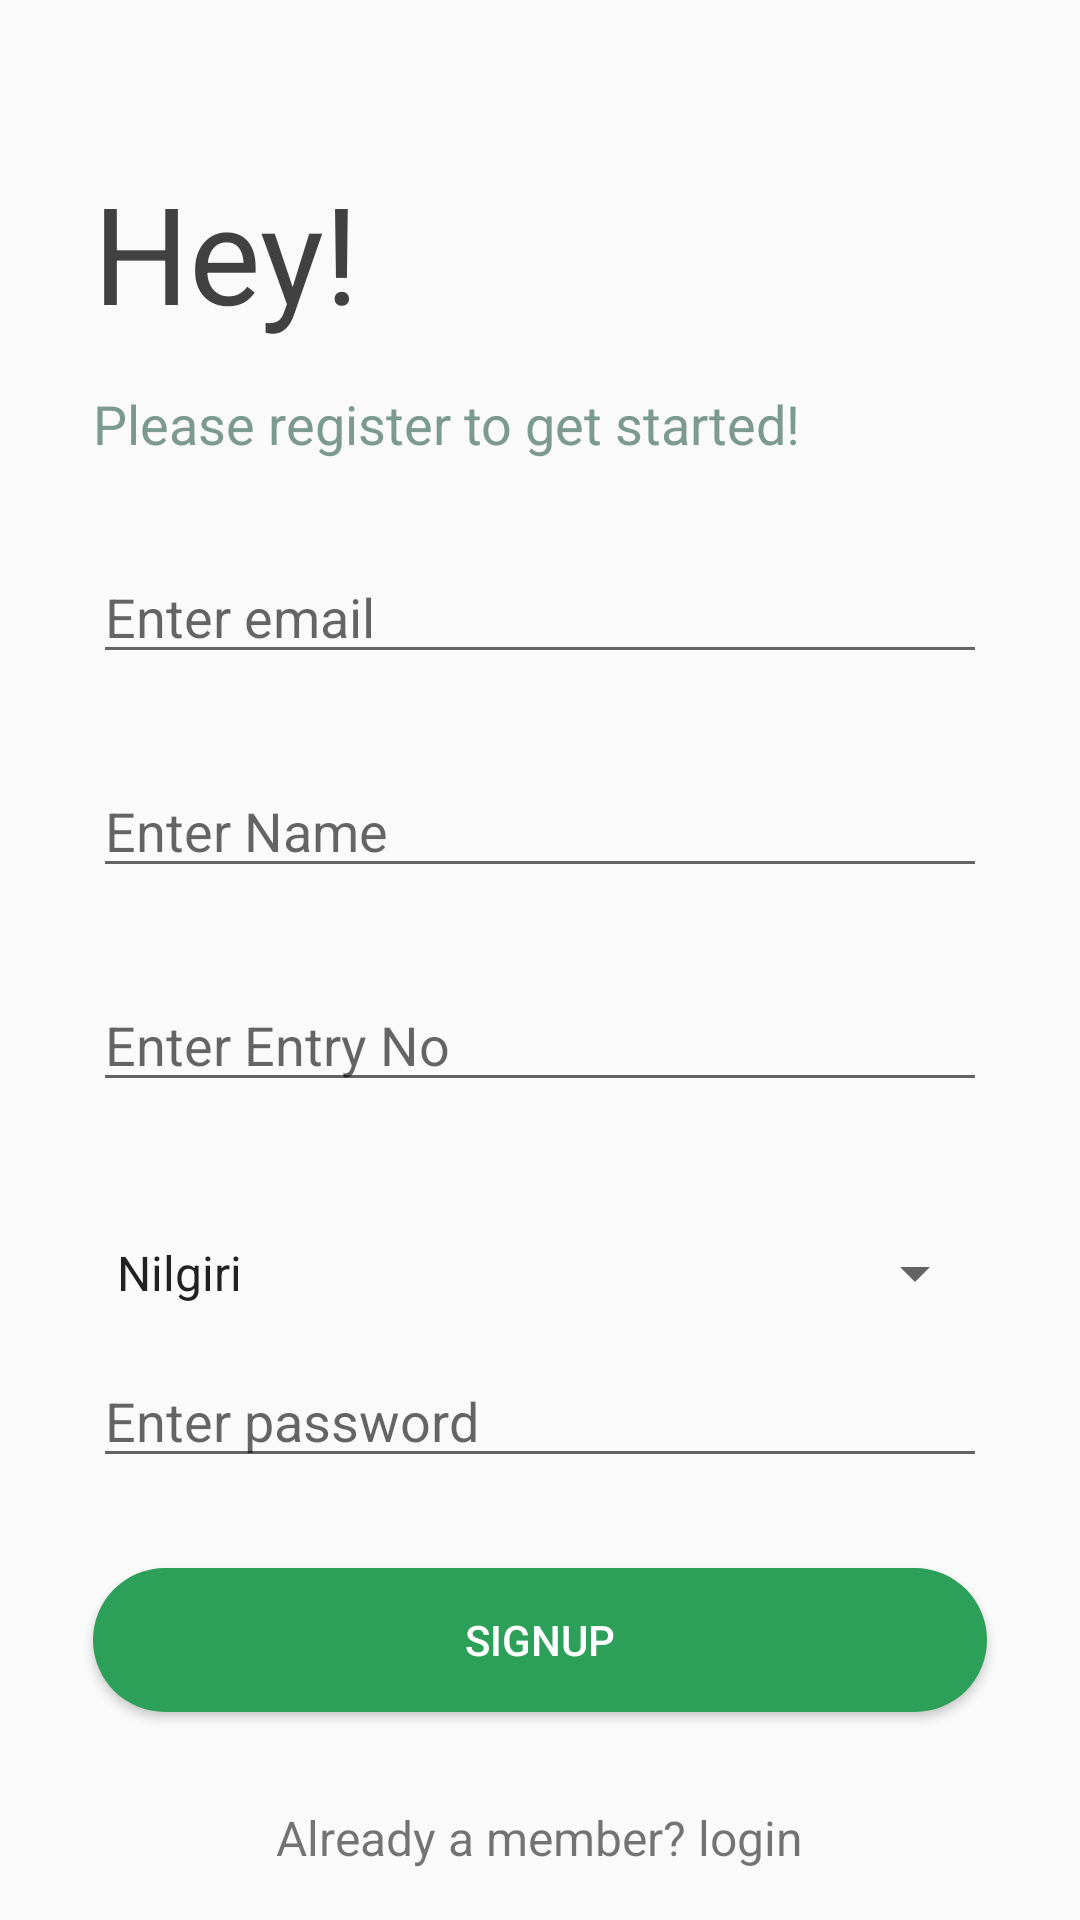

Produce the Android XML layout that renders to this screen, including the resource entries it uses.
<!-- AndroidManifest.xml: application theme AppTheme -->
<!-- res/layout/activity_signup.xml -->
<?xml version="1.0" encoding="utf-8"?>
<android.support.design.widget.CoordinatorLayout xmlns:android="http://schemas.android.com/apk/res/android"
    xmlns:app="http://schemas.android.com/apk/res-auto"
    xmlns:tools="http://schemas.android.com/tools"
    android:layout_width="match_parent"
    android:layout_height="match_parent"
    tools:context="iitd.messfeeback.myapplication.Signup">

    <android.support.design.widget.AppBarLayout
        android:layout_width="match_parent"
        android:layout_height="wrap_content"
        android:theme="@style/AppTheme.AppBarOverlay">



    </android.support.design.widget.AppBarLayout>

    <include layout="@layout/content_signup" />



</android.support.design.widget.CoordinatorLayout>
<!-- res/layout/content_signup.xml (included above) -->
<?xml version="1.0" encoding="utf-8"?>
<RelativeLayout xmlns:android="http://schemas.android.com/apk/res/android"
    xmlns:app="http://schemas.android.com/apk/res-auto"
    xmlns:tools="http://schemas.android.com/tools"
    android:layout_width="match_parent"
    android:layout_height="match_parent"
    app:layout_behavior="@string/appbar_scrolling_view_behavior"
    tools:context="iitd.messfeeback.myapplication.Signup"
    tools:showIn="@layout/activity_signup">


    <LinearLayout
        android:layout_centerVertical="true"
        android:layout_width="match_parent"
        android:layout_height="wrap_content"
        android:orientation="vertical"
        android:padding="16dp"
        android:id="@+id/linearLayout3">
        <TextView
            android:layout_width="wrap_content"
            android:layout_height="wrap_content"
            android:textAppearance="?android:attr/textAppearanceLarge"
            android:text="Hey!"
            android:id="@+id/signupHeading"
            android:layout_gravity="start"
            android:layout_marginLeft="15dp"
            android:textSize="45dp"
            android:textColor="@color/colorNevada"
            />
        <TextView
            android:layout_width="wrap_content"
            android:layout_height="wrap_content"
            android:textAppearance="?android:attr/textAppearanceLarge"
            android:text="Please register to get started!"
            android:id="@+id/signupSubHeading"
            android:layout_gravity="left"
            android:textSize="18dp"
            android:textColor="@color/colorAluminium"
            android:layout_margin="15dp"
            />
        <EditText
            android:id="@+id/editTextEmail"
            android:layout_width="match_parent"
            android:layout_height="wrap_content"
            android:layout_margin="15dp"
            android:hint="Enter email"
            android:inputType="textEmailAddress" />
        <EditText
            android:id="@+id/editTextUsername"
            android:layout_width="match_parent"
            android:layout_height="wrap_content"
            android:layout_margin="15dp"
            android:hint="Enter Name"
            android:inputType="textPersonName" />
        <EditText
            android:id="@+id/editTextEntryNo"
            android:layout_width="match_parent"
            android:layout_height="wrap_content"
            android:layout_margin="15dp"
            android:hint="Enter Entry No"
            android:inputType="text" />
        <Spinner
            android:id="@+id/spinnerHostel"
            android:layout_width="match_parent"
            android:layout_height="wrap_content"
            android:layout_alignParentLeft="true"
            android:layout_alignParentStart="true"
            android:layout_below="@+id/editTextName"
            android:layout_marginTop="30dp"
            android:entries="@array/hostels_name"
            android:layout_marginLeft="15dp"
            android:layout_marginRight="15dp"
            />

        <EditText
            android:id="@+id/editTextPassword"
            android:layout_width="match_parent"
            android:layout_height="wrap_content"
            android:layout_margin="15dp"
            android:hint="Enter password"
            android:inputType="textPassword" />

        <Button
            android:id="@+id/buttonSignup"
            android:layout_width="match_parent"
            android:layout_height="wrap_content"
            android:layout_margin="15dp"
            android:text="Signup"
            android:background="@drawable/roundbutton"
            android:textColor="#ffffff"/>

    </LinearLayout>

    <TextView
        android:id="@+id/textViewLogin"
        android:layout_width="wrap_content"
        android:layout_height="wrap_content"
        android:text="Already a member? login"
        android:layout_below="@+id/linearLayout3"
        android:layout_centerHorizontal="true"
        android:textSize="16dp"/>


</RelativeLayout>
<!-- resources referenced by this layout -->
<resources>
  <array name="hostels_name">
          <item>Nilgiri</item>
          <item>Karakoram</item>
          <item>Aravali</item>
          <item>Jwala</item>
          <item>Kumaon</item>
          <item>Vindhyachal</item>
          <item>Shivalik</item>
          <item>Zanskar</item>
          <item>Satpura</item>
          <item>Udaigiri</item>
          <item>Girnar</item>
          <item>Kailash</item>
          <item>Himadiri</item>
  
      </array>
  <color name="colorAluminium">#7d9a91</color>
  <color name="colorNevada">#424142</color>
  <!-- drawable roundbutton (drawable-v21) -->
  <?xml version="1.0" encoding="utf-8"?>
  <shape
      xmlns:android="http://schemas.android.com/apk/res/android"
      android:shape="rectangle"   >
  
      <solid
          android:color="@color/colorPrimaryDark" >
      </solid>
  
  
  
      <padding
          android:left="5dp"
          android:top="5dp"
          android:right="5dp"
          android:bottom="5dp"    >
      </padding>
  
      <corners
          android:radius="40dp"   >
      </corners>
  
  </shape>
  <style name="AppTheme.AppBarOverlay" parent="ThemeOverlay.AppCompat.Dark.ActionBar" />
  <style name="AppTheme" parent="Theme.AppCompat.Light.DarkActionBar">
          
          <item name="colorPrimary">@color/colorPrimary</item>
          <item name="colorPrimaryDark">@color/colorPrimaryDark</item>
          <item name="colorAccent">@color/colorAccent</item>
      </style>
  <color name="colorPrimaryDark">#2ca058</color>
  <color name="colorPrimary">#12D374 </color>
  <color name="colorAccent">#c3efd4</color>
</resources>
